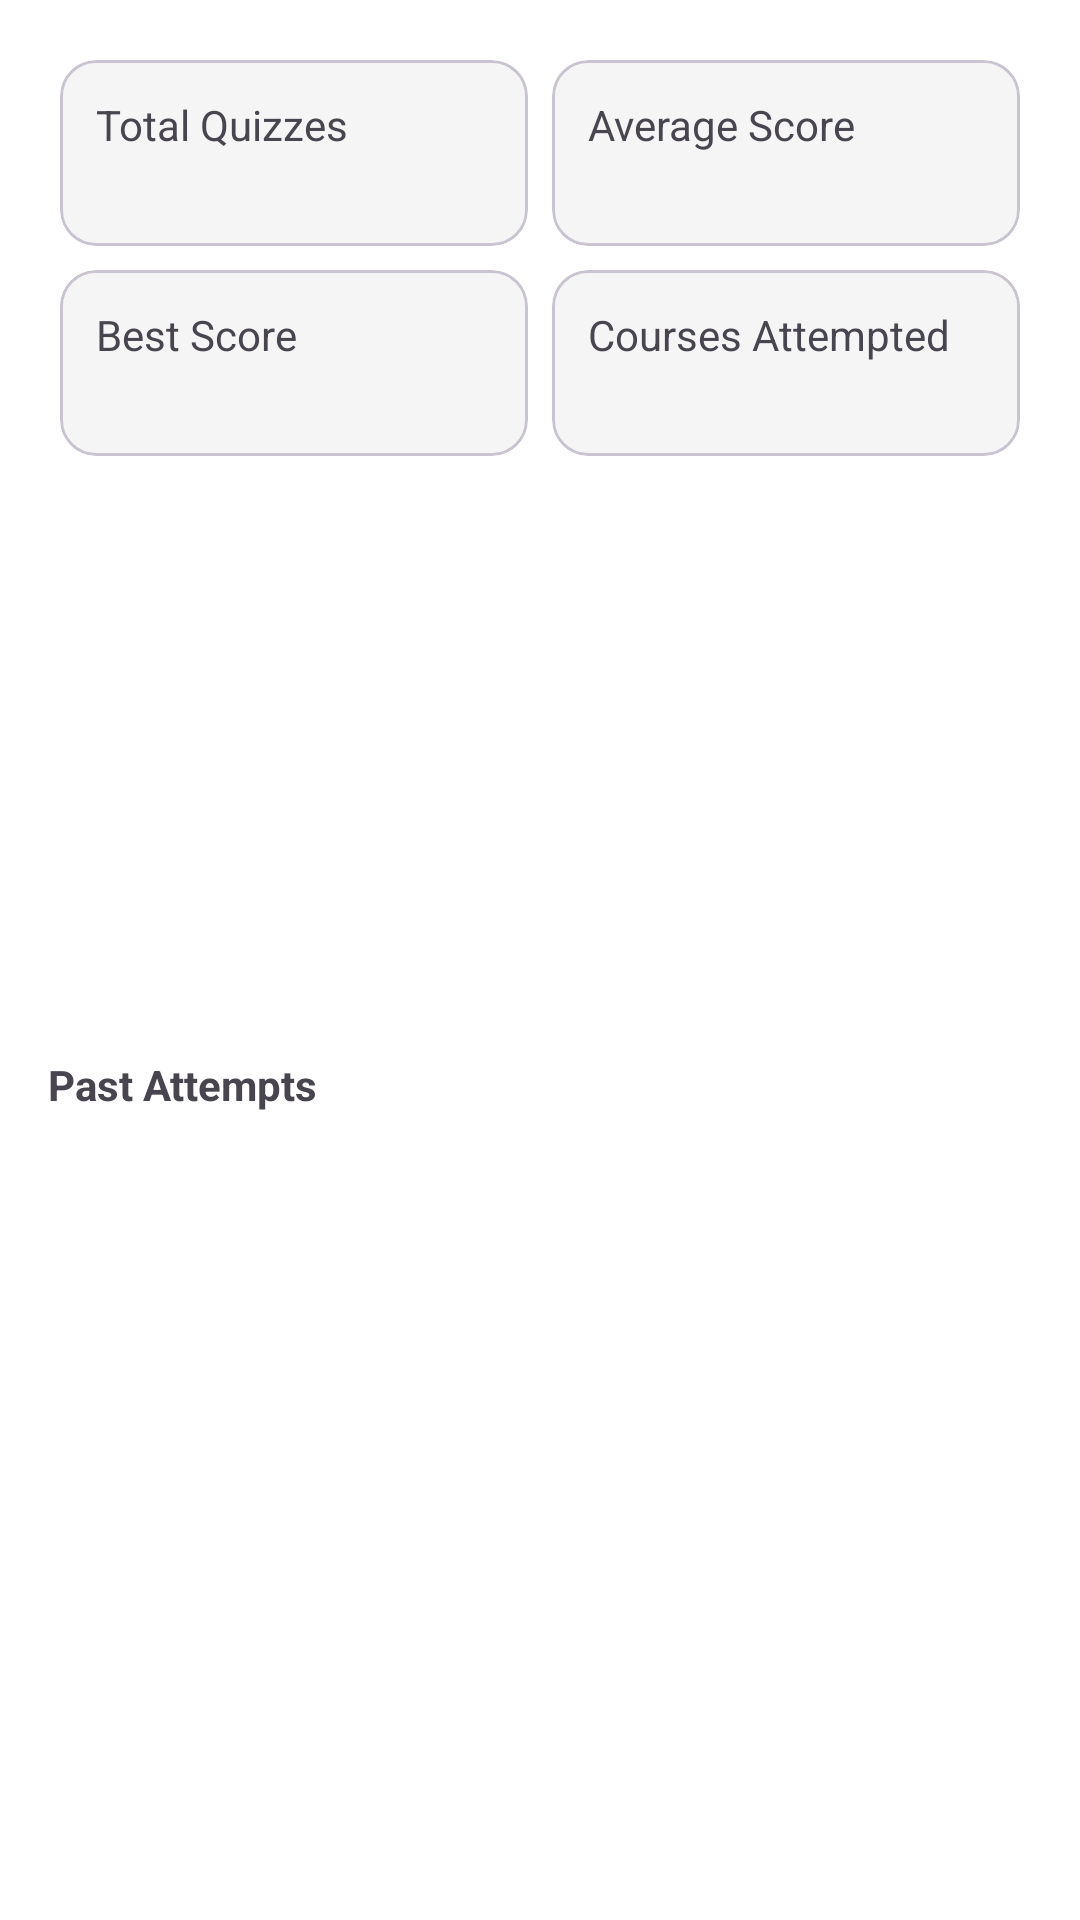

Layout XML and referenced resources for this Android screen:
<!-- AndroidManifest.xml: application theme Theme.EduQuizPro -->
<!-- res/layout/fragment_progress.xml -->
<androidx.constraintlayout.widget.ConstraintLayout xmlns:android="http://schemas.android.com/apk/res/android"
    xmlns:app="http://schemas.android.com/apk/res-auto"
    android:layout_width="match_parent"
    android:layout_height="match_parent"
    android:padding="16dp">

    <LinearLayout
        android:id="@+id/groupGuest"
        android:layout_width="0dp"
        android:layout_height="wrap_content"
        android:orientation="vertical"
        android:gravity="center"
        android:visibility="gone"
        app:layout_constraintTop_toTopOf="parent"
        app:layout_constraintBottom_toBottomOf="parent"
        app:layout_constraintStart_toStartOf="parent"
        app:layout_constraintEnd_toEndOf="parent">

        <TextView
            android:layout_width="wrap_content"
            android:layout_height="wrap_content"
            android:text="@string/sign_in_track_progress" />
    </LinearLayout>

    <ScrollView
        android:id="@+id/groupUser"
        android:layout_width="0dp"
        android:layout_height="0dp"
        app:layout_constraintTop_toTopOf="parent"
        app:layout_constraintBottom_toBottomOf="parent"
        app:layout_constraintStart_toStartOf="parent"
        app:layout_constraintEnd_toEndOf="parent">

        <LinearLayout
            android:layout_width="match_parent"
            android:layout_height="wrap_content"
            android:orientation="vertical">

            <LinearLayout
                android:layout_width="match_parent"
                android:layout_height="wrap_content"
                android:orientation="horizontal"
                android:weightSum="2">

                <com.google.android.material.card.MaterialCardView
                    android:layout_width="0dp"
                    android:layout_height="wrap_content"
                    android:layout_weight="1"
                    android:layout_margin="4dp">
                    <LinearLayout android:layout_width="match_parent" android:layout_height="wrap_content" android:padding="12dp" android:orientation="vertical">
                        <TextView android:layout_width="wrap_content" android:layout_height="wrap_content" android:text="@string/total_quizzes"/>
                        <TextView android:id="@+id/tvTotalQuizzes" android:layout_width="wrap_content" android:layout_height="wrap_content" android:textStyle="bold"/>
                    </LinearLayout>
                </com.google.android.material.card.MaterialCardView>

                <com.google.android.material.card.MaterialCardView
                    android:layout_width="0dp"
                    android:layout_height="wrap_content"
                    android:layout_weight="1"
                    android:layout_margin="4dp">
                    <LinearLayout android:layout_width="match_parent" android:layout_height="wrap_content" android:padding="12dp" android:orientation="vertical">
                        <TextView android:layout_width="wrap_content" android:layout_height="wrap_content" android:text="@string/average_score"/>
                        <TextView android:id="@+id/tvAverageScore" android:layout_width="wrap_content" android:layout_height="wrap_content" android:textStyle="bold"/>
                    </LinearLayout>
                </com.google.android.material.card.MaterialCardView>
            </LinearLayout>

            <LinearLayout
                android:layout_width="match_parent"
                android:layout_height="wrap_content"
                android:orientation="horizontal"
                android:weightSum="2">

                <com.google.android.material.card.MaterialCardView
                    android:layout_width="0dp"
                    android:layout_height="wrap_content"
                    android:layout_weight="1"
                    android:layout_margin="4dp">
                    <LinearLayout android:layout_width="match_parent" android:layout_height="wrap_content" android:padding="12dp" android:orientation="vertical">
                        <TextView android:layout_width="wrap_content" android:layout_height="wrap_content" android:text="@string/best_score"/>
                        <TextView android:id="@+id/tvBestScore" android:layout_width="wrap_content" android:layout_height="wrap_content" android:textStyle="bold"/>
                    </LinearLayout>
                </com.google.android.material.card.MaterialCardView>

                <com.google.android.material.card.MaterialCardView
                    android:layout_width="0dp"
                    android:layout_height="wrap_content"
                    android:layout_weight="1"
                    android:layout_margin="4dp">
                    <LinearLayout android:layout_width="match_parent" android:layout_height="wrap_content" android:padding="12dp" android:orientation="vertical">
                        <TextView android:layout_width="wrap_content" android:layout_height="wrap_content" android:text="@string/courses_attempted"/>
                        <TextView android:id="@+id/tvCoursesAttempted" android:layout_width="wrap_content" android:layout_height="wrap_content" android:textStyle="bold"/>
                    </LinearLayout>
                </com.google.android.material.card.MaterialCardView>
            </LinearLayout>

            <ImageView
                android:id="@+id/chartView"
                android:layout_width="match_parent"
                android:layout_height="180dp"
                android:layout_marginTop="8dp" />

            <TextView
                android:layout_width="wrap_content"
                android:layout_height="wrap_content"
                android:text="@string/history"
                android:textStyle="bold"
                android:layout_marginTop="8dp" />

            <TextView
                android:id="@+id/tvHistory"
                android:layout_width="match_parent"
                android:layout_height="wrap_content"
                android:layout_marginTop="8dp" />
        </LinearLayout>

    </ScrollView>

</androidx.constraintlayout.widget.ConstraintLayout>
<!-- resources referenced by this layout -->
<resources>
  <string name="average_score">Average Score</string>
  <string name="best_score">Best Score</string>
  <string name="courses_attempted">Courses Attempted</string>
  <string name="history">Past Attempts</string>
  <string name="sign_in_track_progress">Sign in to track your progress</string>
  <string name="total_quizzes">Total Quizzes</string>
  <style name="Theme.EduQuizPro" parent="Theme.Material3.DayNight.NoActionBar">
          <item name="colorPrimary">@color/primary_blue</item>
          <item name="colorOnPrimary">@color/on_primary_light</item>
          <item name="android:colorBackground">@color/bg_light</item>
          <item name="colorSurface">@color/surface_light</item>
          <item name="android:textColorPrimary">@color/on_bg_light</item>
      </style>
  <color name="primary_blue">#1565C0</color>
  <color name="on_primary_light">#FFFFFF</color>
  <color name="bg_light">#FFFFFF</color>
  <color name="surface_light">#F5F5F5</color>
  <color name="on_bg_light">#212121</color>
</resources>
